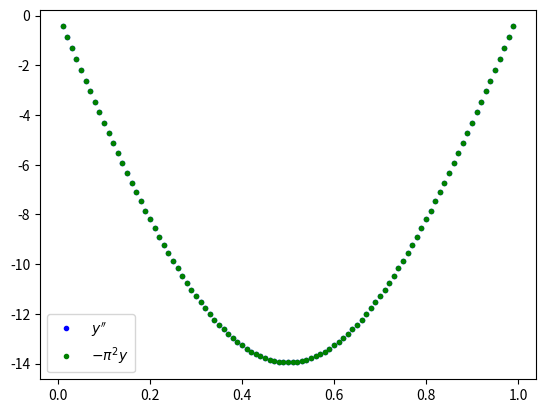

Reproduce this figure in Python. (Note: this script raises an exception after producing the figure.)
import numpy as np
import matplotlib.pyplot as plt


def formM(N):
    h_minus2 = (N + 1) ** 2
    A = np.zeros((N, N))
    for i in range(N):
        for j in range(N):
            if i == j:
                A[i][j] = -2
            else:
                if abs(i - j) == 1:
                    A[i][j] = 1
                else:
                    A[i][j] = 0
    return h_minus2 * A


def fi_1(x):
    return np.sqrt(2) * np.sin(np.pi * x)


def Main():
    N = 99
    x = np.linspace(0.01, 0.99, N)
    M = formM(N)
    y = fi_1(x)
    y_2diff = np.dot(M, y)
    kSquarey = -np.pi ** 2 * y
    plt.plot(x, y_2diff, "b.", label="$y''$")
    plt.plot(x, kSquarey, "g.", label=r"$-\pi^2y$")
    plt.legend()
    plt.savefig('Eigenvectors/Helmholtz.png')
    plt.show()


if __name__ == '__main__':
    Main()
